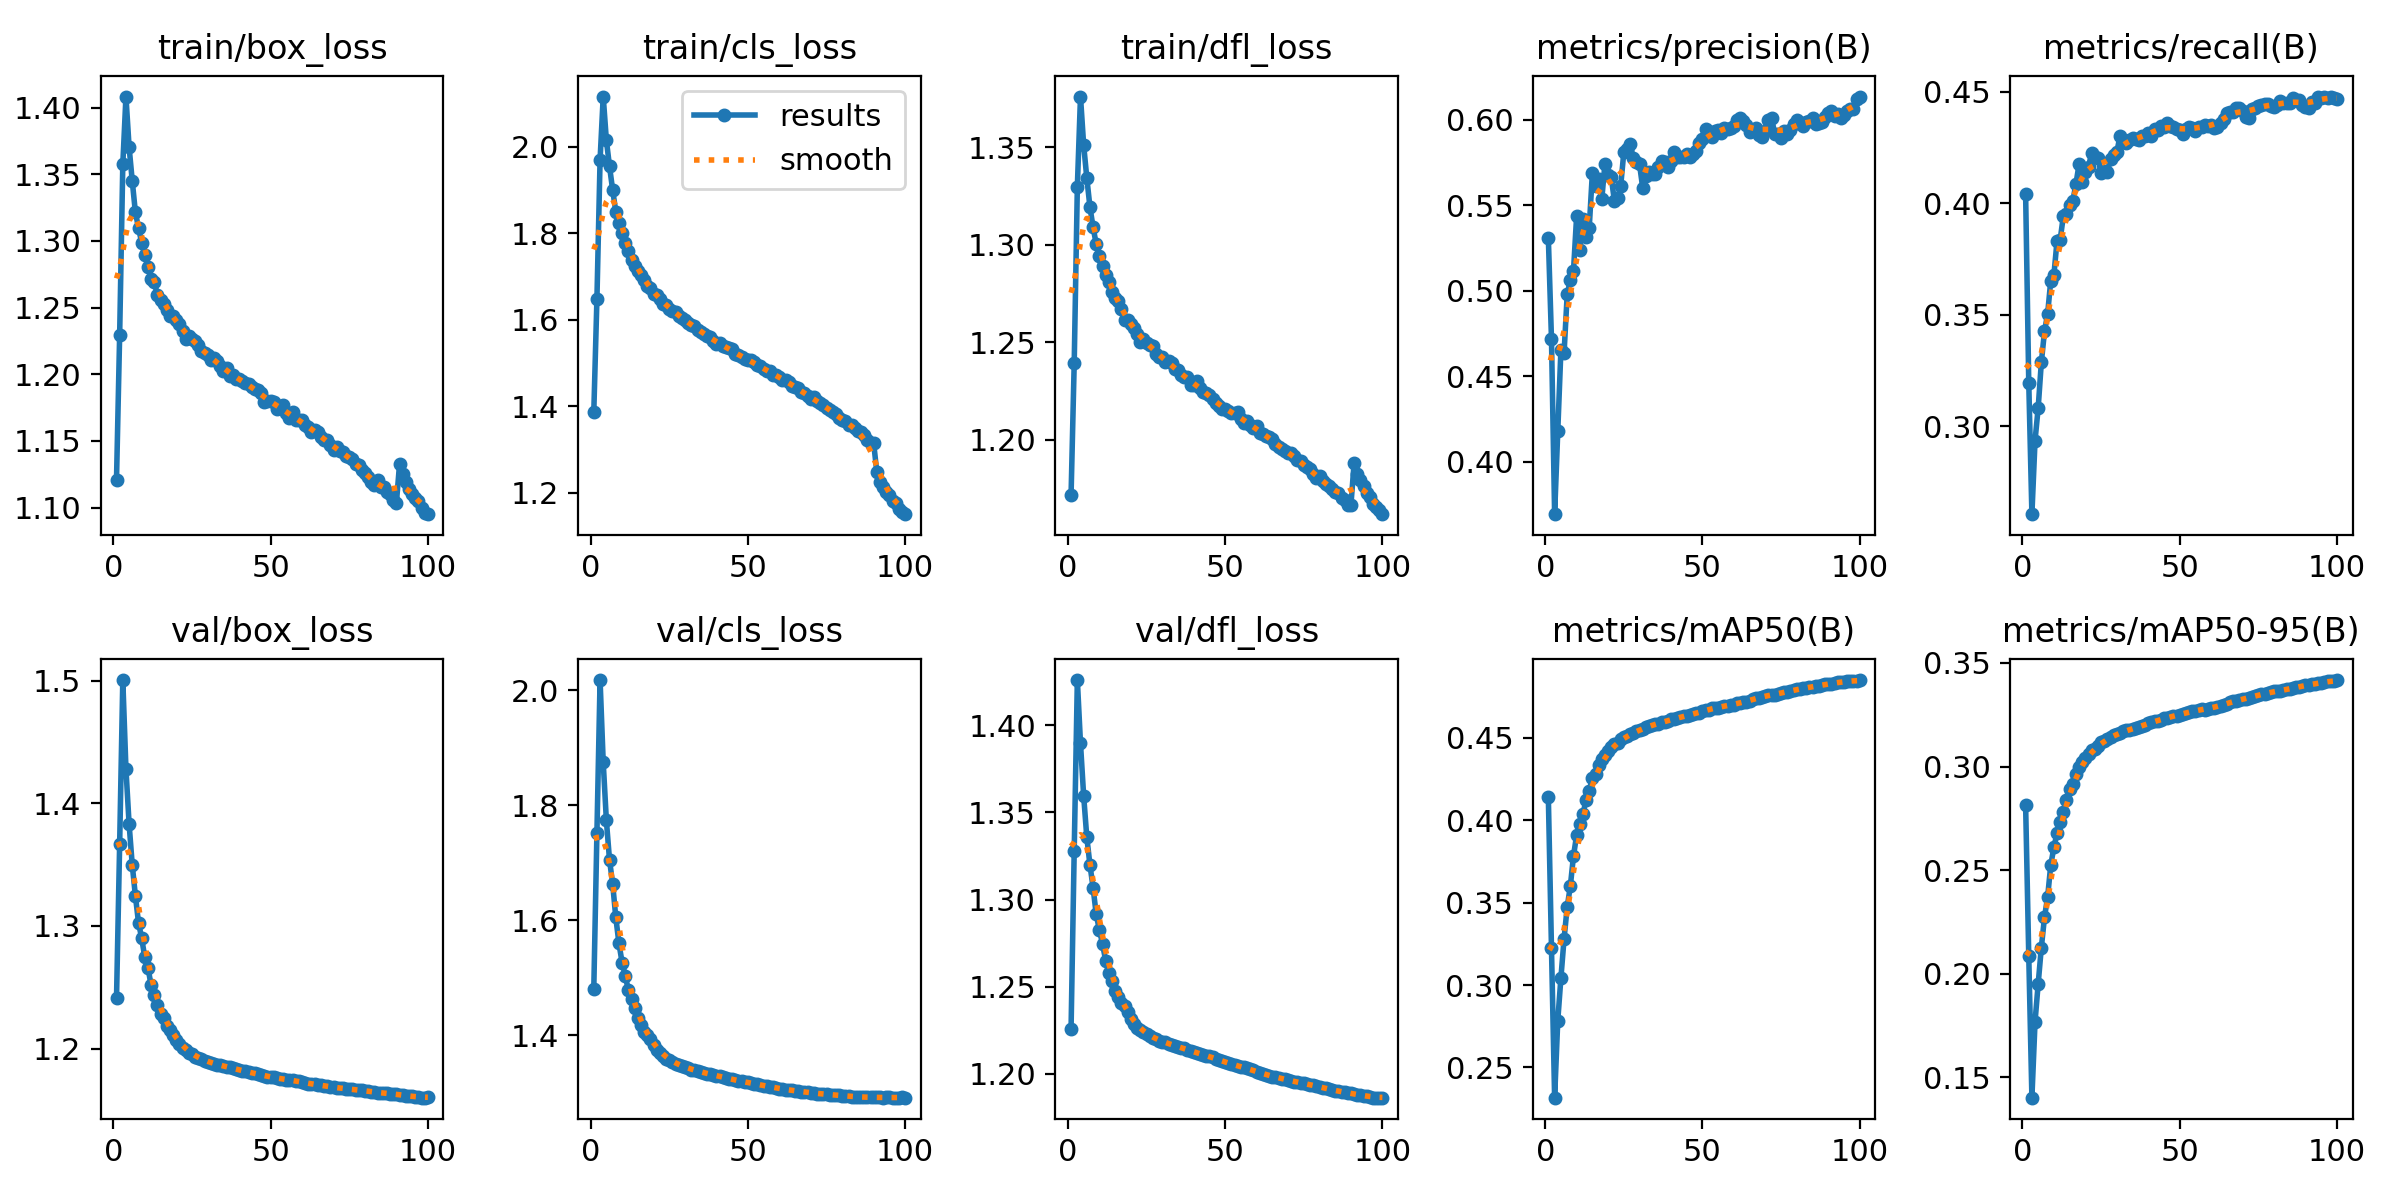

Source data for this figure (header and first rows):
epoch, train/box_loss, train/cls_loss, train/dfl_loss, metrics/precision(B), metrics/recall(B), metrics/mAP50(B), metrics/mAP50-95(B), val/box_loss, val/cls_loss, val/dfl_loss, lr/pg0, lr/pg1, lr/pg2
1, 1.121, 1.386, 1.172, 0.5309, 0.4043, 0.4143, 0.2816, 1.241, 1.48, 1.226, 0.003332, 0.003332, 0.003332
2, 1.23, 1.649, 1.239, 0.4716, 0.3196, 0.3223, 0.2086, 1.367, 1.753, 1.328, 0.006599, 0.006599, 0.006599
3, 1.357, 1.97, 1.33, 0.3693, 0.2605, 0.2316, 0.1401, 1.501, 2.018, 1.426, 0.009801, 0.009801, 0.009801
4, 1.408, 2.116, 1.376, 0.4178, 0.2935, 0.2784, 0.1768, 1.428, 1.875, 1.39, 0.009703, 0.009703, 0.009703
5, 1.371, 2.015, 1.351, 0.4653, 0.3083, 0.3043, 0.1952, 1.383, 1.774, 1.36, 0.009604, 0.009604, 0.009604
6, 1.345, 1.955, 1.334, 0.4634, 0.3286, 0.3281, 0.2125, 1.35, 1.705, 1.336, 0.009505, 0.009505, 0.009505
7, 1.322, 1.9, 1.319, 0.4978, 0.3425, 0.3474, 0.2271, 1.325, 1.663, 1.32, 0.009406, 0.009406, 0.009406
8, 1.31, 1.85, 1.309, 0.5061, 0.3504, 0.3601, 0.237, 1.303, 1.605, 1.307, 0.009307, 0.009307, 0.009307
9, 1.299, 1.824, 1.3, 0.5116, 0.3653, 0.3784, 0.2525, 1.29, 1.56, 1.292, 0.009208, 0.009208, 0.009208
10, 1.289, 1.8, 1.294, 0.5435, 0.3679, 0.391, 0.261, 1.274, 1.526, 1.283, 0.009109, 0.009109, 0.009109
11, 1.281, 1.777, 1.289, 0.5239, 0.3832, 0.3979, 0.2679, 1.266, 1.504, 1.275, 0.00901, 0.00901, 0.00901
12, 1.272, 1.76, 1.284, 0.5418, 0.3837, 0.4037, 0.2734, 1.252, 1.478, 1.265, 0.008911, 0.008911, 0.008911
13, 1.269, 1.737, 1.281, 0.5312, 0.3943, 0.4124, 0.2781, 1.244, 1.463, 1.258, 0.008812, 0.008812, 0.008812
14, 1.26, 1.724, 1.276, 0.5367, 0.3949, 0.4177, 0.2839, 1.235, 1.448, 1.253, 0.008713, 0.008713, 0.008713
15, 1.255, 1.714, 1.273, 0.5686, 0.3992, 0.4255, 0.2893, 1.228, 1.431, 1.247, 0.008614, 0.008614, 0.008614
16, 1.253, 1.702, 1.271, 0.561, 0.4009, 0.4281, 0.2917, 1.225, 1.417, 1.244, 0.008515, 0.008515, 0.008515
17, 1.248, 1.692, 1.267, 0.5652, 0.4086, 0.4338, 0.2964, 1.218, 1.406, 1.241, 0.008416, 0.008416, 0.008416
18, 1.244, 1.678, 1.261, 0.5535, 0.4174, 0.4374, 0.3, 1.215, 1.4, 1.239, 0.008317, 0.008317, 0.008317
19, 1.244, 1.674, 1.262, 0.5741, 0.4093, 0.4397, 0.3023, 1.211, 1.393, 1.235, 0.008218, 0.008218, 0.008218
20, 1.241, 1.659, 1.259, 0.5677, 0.4138, 0.4422, 0.3043, 1.207, 1.383, 1.231, 0.008119, 0.008119, 0.008119
21, 1.238, 1.658, 1.257, 0.5662, 0.4163, 0.4444, 0.3062, 1.204, 1.375, 1.229, 0.00802, 0.00802, 0.00802
22, 1.233, 1.648, 1.254, 0.5526, 0.4226, 0.4464, 0.3079, 1.201, 1.369, 1.226, 0.007921, 0.007921, 0.007921
23, 1.227, 1.636, 1.25, 0.5539, 0.4207, 0.4471, 0.3086, 1.198, 1.363, 1.225, 0.007822, 0.007822, 0.007822
24, 1.228, 1.634, 1.252, 0.561, 0.4203, 0.4491, 0.3101, 1.196, 1.359, 1.224, 0.007723, 0.007723, 0.007723
25, 1.227, 1.625, 1.25, 0.5807, 0.4133, 0.4506, 0.3117, 1.195, 1.356, 1.223, 0.007624, 0.007624, 0.007624
26, 1.225, 1.621, 1.248, 0.5829, 0.4145, 0.4512, 0.3125, 1.193, 1.353, 1.222, 0.007525, 0.007525, 0.007525
27, 1.222, 1.618, 1.248, 0.5859, 0.4142, 0.4522, 0.3134, 1.192, 1.351, 1.221, 0.007426, 0.007426, 0.007426
28, 1.217, 1.609, 1.244, 0.5773, 0.4198, 0.453, 0.3144, 1.191, 1.348, 1.22, 0.007327, 0.007327, 0.007327
29, 1.216, 1.604, 1.242, 0.5752, 0.4217, 0.4541, 0.3151, 1.19, 1.346, 1.219, 0.007228, 0.007228, 0.007228
30, 1.214, 1.6, 1.242, 0.5738, 0.4228, 0.455, 0.3158, 1.189, 1.344, 1.218, 0.007129, 0.007129, 0.007129
31, 1.211, 1.593, 1.24, 0.5602, 0.4301, 0.4556, 0.3162, 1.189, 1.343, 1.218, 0.00703, 0.00703, 0.00703
32, 1.212, 1.588, 1.24, 0.5672, 0.4276, 0.4567, 0.317, 1.188, 1.34, 1.217, 0.006931, 0.006931, 0.006931
33, 1.21, 1.585, 1.239, 0.5692, 0.4272, 0.4572, 0.3175, 1.187, 1.339, 1.217, 0.006832, 0.006832, 0.006832
34, 1.206, 1.577, 1.236, 0.568, 0.4283, 0.4578, 0.3177, 1.186, 1.338, 1.216, 0.006733, 0.006733, 0.006733
35, 1.203, 1.572, 1.236, 0.5679, 0.4291, 0.4585, 0.3183, 1.186, 1.336, 1.216, 0.006634, 0.006634, 0.006634
36, 1.205, 1.568, 1.233, 0.5721, 0.4289, 0.4587, 0.3185, 1.185, 1.335, 1.215, 0.006535, 0.006535, 0.006535
37, 1.199, 1.563, 1.232, 0.5757, 0.4283, 0.4594, 0.3191, 1.185, 1.333, 1.215, 0.006436, 0.006436, 0.006436
38, 1.2, 1.561, 1.232, 0.5751, 0.4299, 0.4598, 0.3196, 1.184, 1.332, 1.214, 0.006337, 0.006337, 0.006337
39, 1.196, 1.552, 1.228, 0.572, 0.4303, 0.4604, 0.3202, 1.183, 1.331, 1.213, 0.006238, 0.006238, 0.006238
40, 1.196, 1.545, 1.228, 0.5757, 0.4314, 0.4613, 0.3208, 1.182, 1.33, 1.212, 0.006139, 0.006139, 0.006139
41, 1.195, 1.547, 1.23, 0.5808, 0.43, 0.4616, 0.3214, 1.182, 1.328, 1.212, 0.00604, 0.00604, 0.00604
42, 1.193, 1.538, 1.227, 0.5781, 0.4334, 0.462, 0.3217, 1.181, 1.327, 1.211, 0.005941, 0.005941, 0.005941
43, 1.193, 1.537, 1.225, 0.5781, 0.433, 0.4624, 0.3222, 1.181, 1.326, 1.211, 0.005842, 0.005842, 0.005842
44, 1.19, 1.534, 1.224, 0.5779, 0.4344, 0.4631, 0.3227, 1.18, 1.325, 1.21, 0.005743, 0.005743, 0.005743
45, 1.189, 1.532, 1.223, 0.58, 0.434, 0.4634, 0.3232, 1.18, 1.323, 1.21, 0.005644, 0.005644, 0.005644
46, 1.188, 1.522, 1.221, 0.5783, 0.4359, 0.4641, 0.3236, 1.179, 1.322, 1.209, 0.005545, 0.005545, 0.005545
47, 1.186, 1.519, 1.219, 0.5801, 0.4347, 0.4644, 0.3239, 1.179, 1.321, 1.209, 0.005446, 0.005446, 0.005446
48, 1.179, 1.514, 1.218, 0.5814, 0.4343, 0.4649, 0.3245, 1.178, 1.32, 1.208, 0.005347, 0.005347, 0.005347
49, 1.18, 1.508, 1.216, 0.5862, 0.4331, 0.4653, 0.3246, 1.177, 1.318, 1.207, 0.005248, 0.005248, 0.005248
50, 1.18, 1.506, 1.216, 0.5887, 0.4326, 0.4663, 0.3251, 1.177, 1.318, 1.207, 0.005149, 0.005149, 0.005149
51, 1.179, 1.506, 1.215, 0.5942, 0.4312, 0.4667, 0.3254, 1.176, 1.317, 1.206, 0.00505, 0.00505, 0.00505
52, 1.174, 1.502, 1.214, 0.5917, 0.4333, 0.4672, 0.3259, 1.176, 1.316, 1.206, 0.004951, 0.004951, 0.004951
53, 1.175, 1.496, 1.214, 0.5899, 0.4344, 0.4679, 0.3264, 1.175, 1.315, 1.205, 0.004852, 0.004852, 0.004852
54, 1.177, 1.493, 1.214, 0.5933, 0.4337, 0.4684, 0.3267, 1.175, 1.314, 1.204, 0.004753, 0.004753, 0.004753
55, 1.171, 1.486, 1.211, 0.5936, 0.4324, 0.4684, 0.327, 1.175, 1.312, 1.204, 0.004654, 0.004654, 0.004654
56, 1.167, 1.482, 1.209, 0.5923, 0.4344, 0.4691, 0.3274, 1.175, 1.311, 1.204, 0.004555, 0.004555, 0.004555
57, 1.171, 1.48, 1.21, 0.595, 0.434, 0.4694, 0.3276, 1.174, 1.311, 1.203, 0.004456, 0.004456, 0.004456
58, 1.166, 1.471, 1.208, 0.5946, 0.4352, 0.4695, 0.3275, 1.173, 1.31, 1.203, 0.004357, 0.004357, 0.004357
59, 1.165, 1.472, 1.206, 0.5953, 0.4345, 0.4699, 0.3279, 1.173, 1.308, 1.202, 0.004258, 0.004258, 0.004258
60, 1.166, 1.469, 1.207, 0.5961, 0.4351, 0.4702, 0.3282, 1.173, 1.307, 1.201, 0.004159, 0.004159, 0.004159
... 40 more rows
